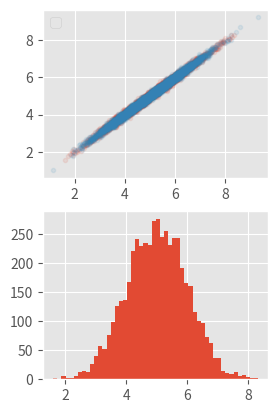

The script that saved this image: (Note: this script raises an exception after producing the figure.)
import numpy as np
import matplotlib.pyplot as plt
import scipy.stats as st
plt.style.use('ggplot')

def gen_nrv(N):
    """
    Funcion que genera un vector de N elementos,
    donde cada elemento es extraido de una distribucion
    normal estandar.
    """
    # Extraemos v.a. uniformes:
    U = st.uniform.rvs(0,1,N)
    # Usamos la inversa de la CDF de una normal 
    # estandar, su ppf:
    X = st.norm.ppf(U)
    return X

def sq_exp_kernel(x,N,epsilon = 1e-6):
    """
    Funcion que retorna una matriz de NxN, donde el elemento 
    (i,j) es obtenido de:

              exp(-0.5*(x[i]-x[j])**2)

    El termino epsilon = 1e-6 se agrega a la diagonal para asegurar
    estabilidad numerica.
    """
    Sigma = np.zeros([N,N])
    for i in range(N):
        for j in range(N):
            if i != j:
                Sigma[i,j] = np.exp(-0.5*((x[i]-x[j])**2))
            else:
                Sigma[i,i] = 1 + epsilon
    return Sigma
 
def gen_mnrv(mu,Sigma,N):
    """
    Algoritmo que genera un vector aleatorio de dimension N, donde 
    el mismo es extraido de una distribucion normal multivariada con 
    media mu y matriz de covarianza Sigma.
    """
    # Encontramos la descomposicion de Cholesky 
    # de la matriz de covarianza:
    L = np.linalg.cholesky(Sigma)

    # Generamos el vector aleatorio S:
    S = gen_nrv(N)
    # Generamos el vector X:
    return mu + np.dot(L,S)

N = 100
# Obtenemos la matriz de covarianza:
x = np.linspace(-5,5,N)
Sigma = sq_exp_kernel(x,N)
# Generamos varios vectores aleatorios 
# extraidos de dist. gaussiana 
# multivariada usando nuestro algoritmo y 
# el de Numpy:
Nsim = 5000
x1 = np.zeros(Nsim)
x2 = np.zeros(Nsim)
x1_numpy = np.zeros(Nsim)
x2_numpy = np.zeros(Nsim)
mu = np.ones(N)*5.

Xsim = np.zeros([Nsim,N])
for i in range(Nsim):
    X = gen_mnrv(mu,Sigma,N)
    Xsim[i,:] = X
    Xnumpy = np.random.multivariate_normal(mu,Sigma)
    x1[i] = X[1]
    x2[i] = X[2]
    x1_numpy[i] = Xnumpy[1]
    x2_numpy[i] = Xnumpy[2]

plt.subplot(222)
plt.plot(x1,x2,'.',alpha=0.1)
plt.plot(x1_numpy,x2_numpy,'.',alpha=0.1)
plt.legend()
plt.subplot(224)
plt.hist(x1,bins=50,label='Nuestro algoritmo',alpha=0.5,normed=True)
plt.hist(x1_numpy,alpha=0.5,bins=50,label='Algoritmo de Numpy',normed=True)
plt.xlabel(r'$\vec{X}_2$')
plt.legend()
plt.subplot(221)
plt.ylabel(r'$\vec{X}_3$')
plt.hist(x2,bins=50,alpha=0.5,normed=True,orientation=u'horizontal')
plt.hist(x2_numpy,alpha=0.5,bins=50,normed=True,orientation=u'horizontal')
plt.show()

for i in range(30):
    plt.plot(x,Xsim[i,:])
plt.xlabel(r'$\vec{x}$')
plt.ylabel(r'$\vec{X}$')
plt.show()
